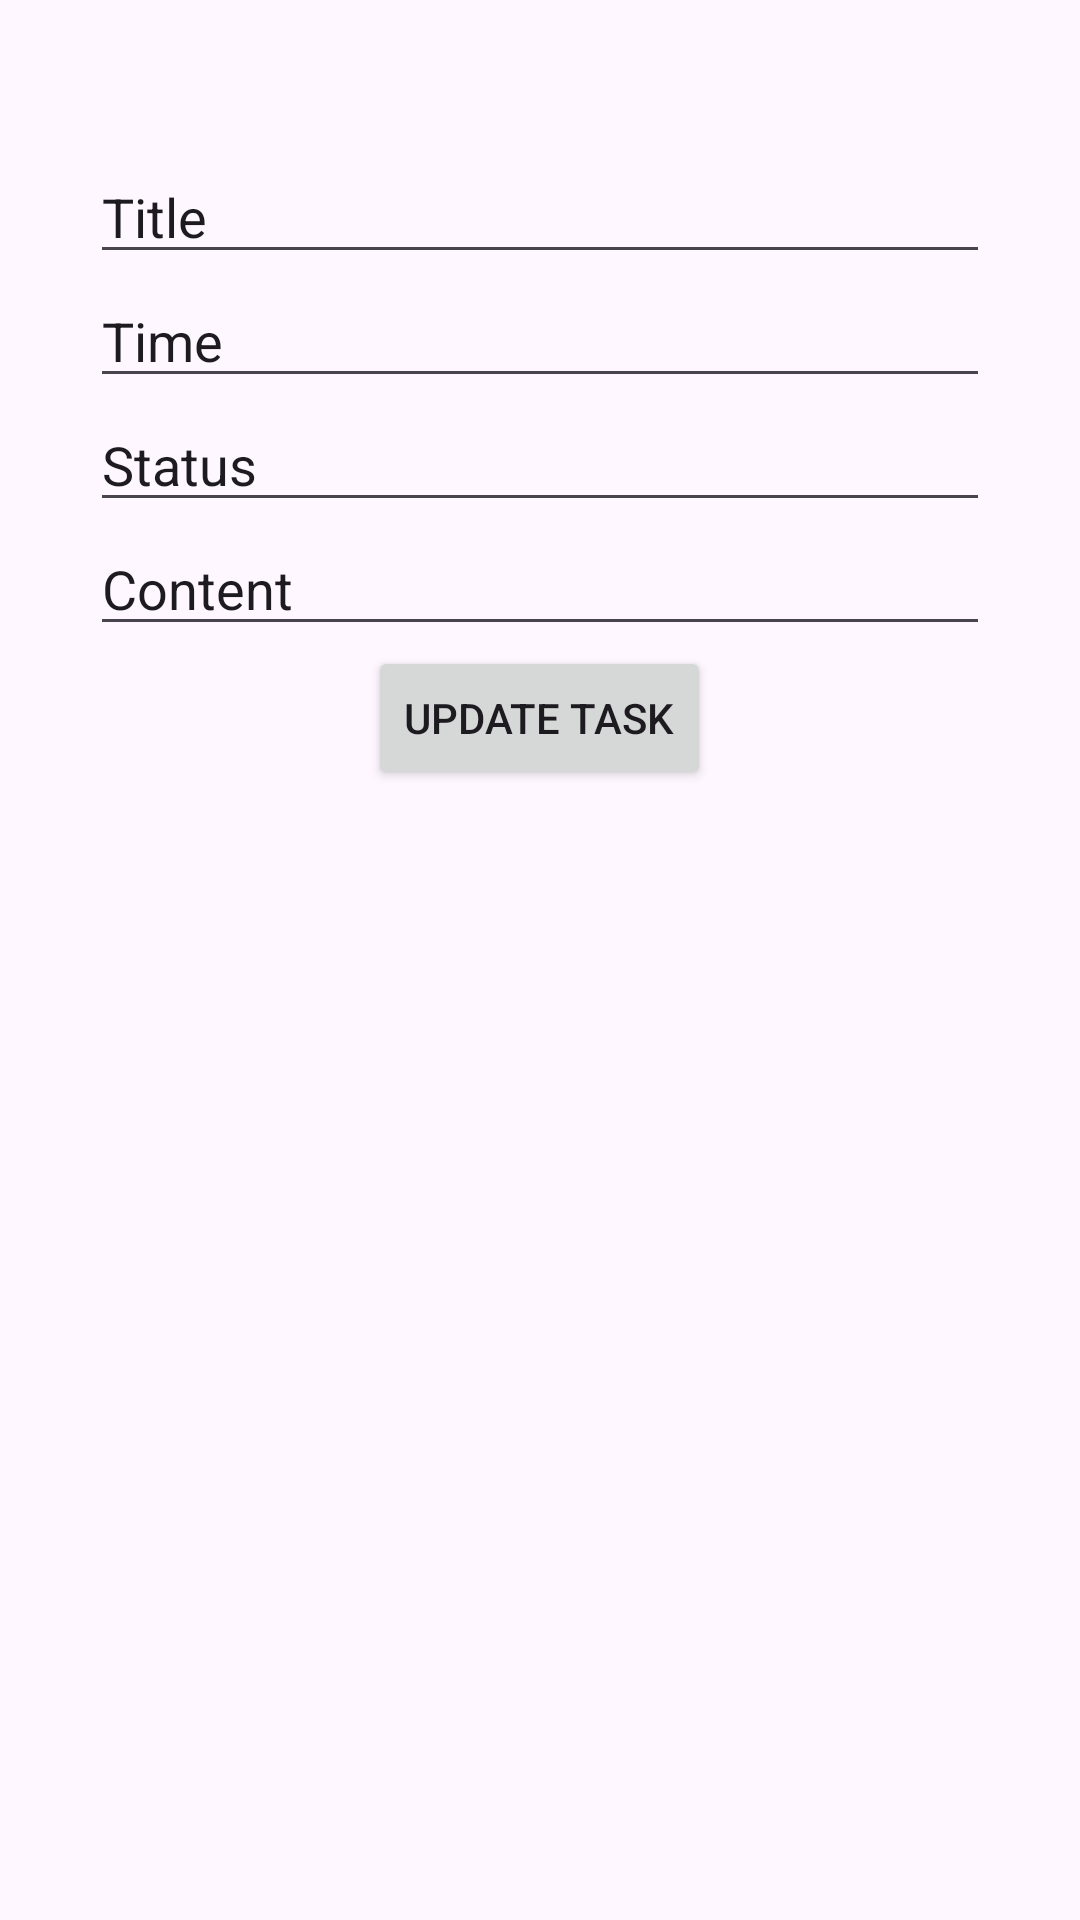

This screen was rendered from an Android layout file. Write that file and the resources it references.
<!-- AndroidManifest.xml: application theme Theme.MVPTaskManager -->
<!-- res/layout/fragment_edit_task.xml -->
<?xml version="1.0" encoding="utf-8"?>
<LinearLayout xmlns:android="http://schemas.android.com/apk/res/android"
    xmlns:tools="http://schemas.android.com/tools"
    android:layout_width="match_parent"
    android:layout_height="match_parent"
    android:orientation="vertical"
    android:paddingVertical="50dp"
    android:paddingHorizontal="30dp"
    tools:context=".view.EditTaskFragment">

    <EditText
        android:id="@+id/et_title"
        android:layout_width="match_parent"
        android:layout_height="wrap_content"
        android:text="Title" />

    <EditText
        android:id="@+id/et_time"
        android:layout_width="match_parent"
        android:layout_height="wrap_content"
        android:textSize="18sp"
        android:text="Time" />

    <EditText
        android:id="@+id/et_status"
        android:layout_width="match_parent"
        android:layout_height="wrap_content"
        android:textSize="18sp"
        android:text="Status" />

    <EditText
        android:id="@+id/et_content"
        android:layout_width="match_parent"
        android:layout_height="wrap_content"
        android:textSize="18sp"
        android:text="Content"/>

    <androidx.appcompat.widget.AppCompatButton
        android:id="@+id/btn_update"
        android:layout_width="wrap_content"
        android:layout_height="wrap_content"
        android:layout_gravity="center_horizontal"
        android:text="Update Task" />

</LinearLayout>
<!-- resources referenced by this layout -->
<resources>
  <style name="Theme.MVPTaskManager" parent="Base.Theme.MVPTaskManager" />
  <style name="Base.Theme.MVPTaskManager" parent="Theme.Material3.DayNight.NoActionBar">
          
          
      </style>
</resources>
